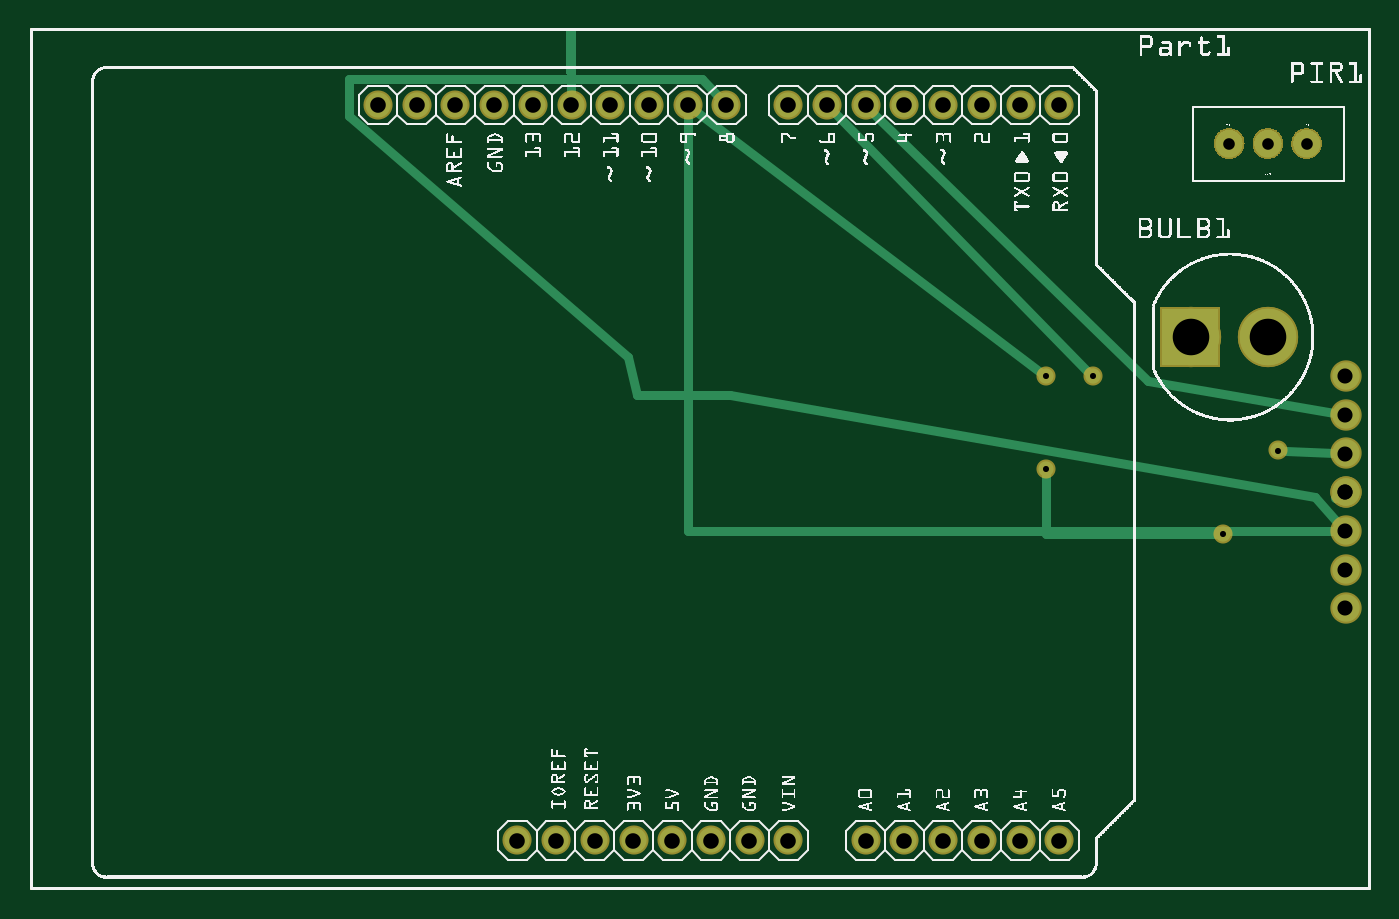
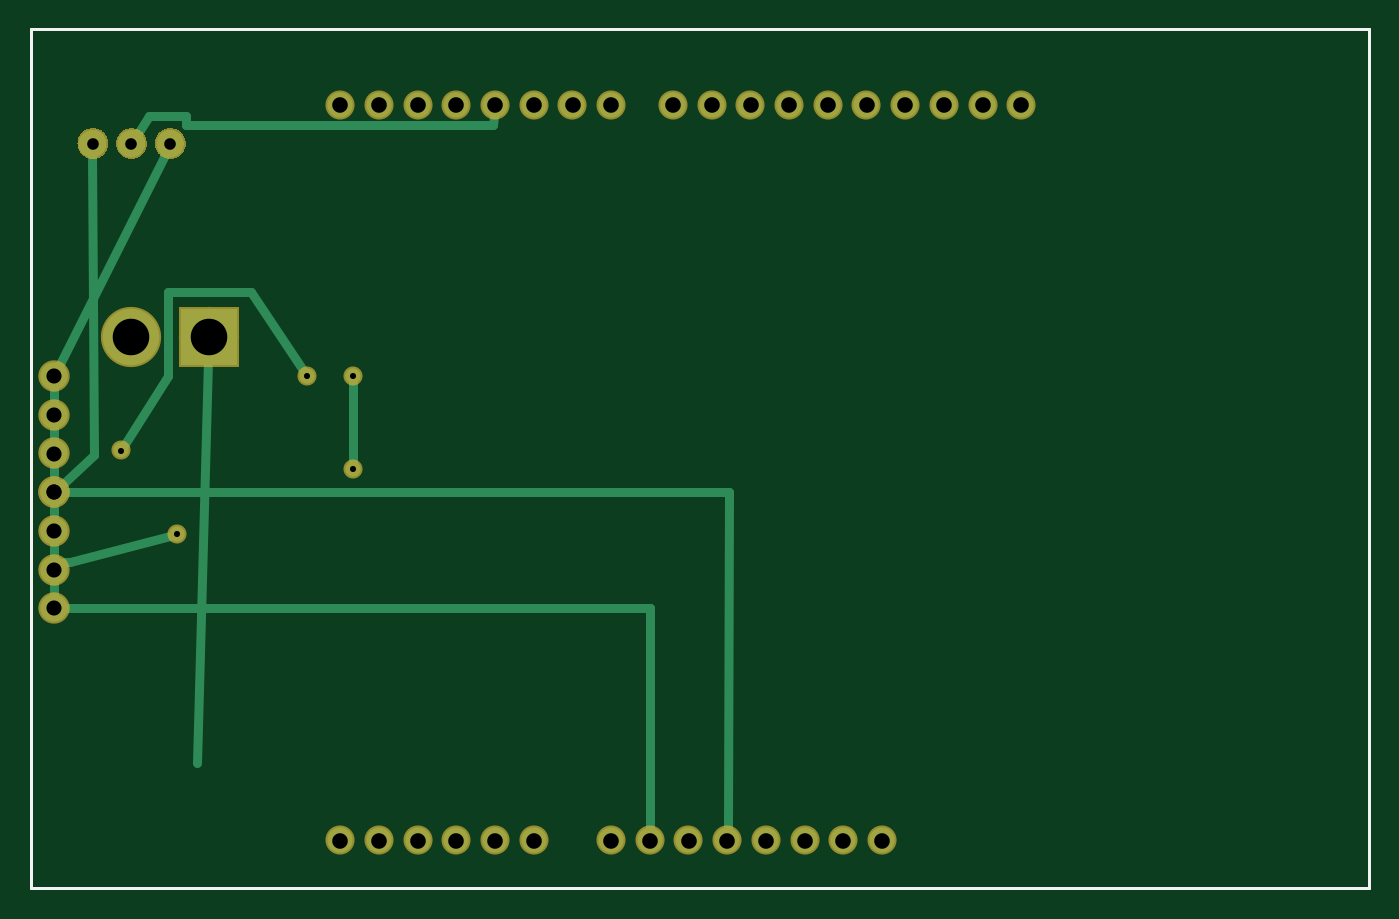
Circuit board: 8 layer files. Board 87.8 x 56.4 mm.
- outline: Sketch 1_contour.gm1 (395 bytes)
- bottom_copper: Sketch 1_copperBottom.gbl (19402 bytes)
- top_copper: Sketch 1_copperTop.gtl (24977 bytes)
- drill: Sketch 1_drill.txt (1022 bytes)
- bottom_mask: Sketch 1_maskBottom.gbs (16536 bytes)
- top_mask: Sketch 1_maskTop.gts (16568 bytes)
- bottom_silk: Sketch 1_silkBottom.gbo (383 bytes)
- top_silk: Sketch 1_silkTop.gto (287499 bytes)

=== outline: Sketch 1_contour.gm1 ===
G04 MADE WITH FRITZING*
G04 WWW.FRITZING.ORG*
G04 DOUBLE SIDED*
G04 HOLES PLATED*
G04 CONTOUR ON CENTER OF CONTOUR VECTOR*
%ASAXBY*%
%FSLAX23Y23*%
%MOIN*%
%OFA0B0*%
%SFA1.0B1.0*%
%ADD10R,3.466050X2.227530*%
%ADD11C,0.008000*%
%ADD10C,0.008*%
%LNCONTOUR*%
G90*
G70*
G54D10*
G54D11*
X4Y2224D02*
X3462Y2224D01*
X3462Y4D01*
X4Y4D01*
X4Y2224D01*
D02*
G04 End of contour*
M02*
=== bottom_copper: Sketch 1_copperBottom.gbl (19402 bytes, source omitted) ===
=== top_copper: Sketch 1_copperTop.gtl (24977 bytes, source omitted) ===
=== drill: Sketch 1_drill.txt ===
; NON-PLATED HOLES START AT T1
; THROUGH (PLATED) HOLES START AT T100
M48
INCH
T100C0.015748
T101C0.030000
T102C0.038972
T103C0.040278
T104C0.039000
T105C0.094488
%
T100
X027480Y013275
X026280Y013275
X026280Y010875
X030840Y009195
X032280Y011355
T101
X033016Y019277
X032016Y019277
X031016Y019277
T102
X034016Y010276
X034016Y011276
X034016Y008276
X034016Y007276
T103
X018616Y001277
X017616Y001277
X025616Y001277
X016616Y001277
X019616Y001277
X013616Y001277
X015616Y001277
X022616Y020277
X012016Y020277
X018016Y020277
X021616Y020277
X023616Y001277
X021616Y001277
X014616Y001277
X010016Y020277
X017016Y020277
X025616Y020277
X020616Y020277
X023616Y020277
X009016Y020277
X015016Y020277
X026616Y020277
X024616Y001277
X012616Y001277
X024616Y020277
X019616Y020277
X011016Y020277
X016016Y020277
X013016Y020277
X026616Y001277
X022616Y001277
X014016Y020277
T104
X034016Y009276
X034016Y010277
X034016Y013277
X034016Y012277
T105
X032016Y014277
X030016Y014277
T00
M30

=== bottom_mask: Sketch 1_maskBottom.gbs (16536 bytes, source omitted) ===
=== top_mask: Sketch 1_maskTop.gts (16568 bytes, source omitted) ===
=== bottom_silk: Sketch 1_silkBottom.gbo ===
G04 MADE WITH FRITZING*
G04 WWW.FRITZING.ORG*
G04 DOUBLE SIDED*
G04 HOLES PLATED*
G04 CONTOUR ON CENTER OF CONTOUR VECTOR*
%ASAXBY*%
%FSLAX23Y23*%
%MOIN*%
%OFA0B0*%
%SFA1.0B1.0*%
%ADD10R,3.466050X2.227530X3.450050X2.211530*%
%ADD11C,0.008000*%
%LNSILK0*%
G90*
G70*
G54D11*
X4Y2224D02*
X3462Y2224D01*
X3462Y4D01*
X4Y4D01*
X4Y2224D01*
D02*
G04 End of Silk0*
M02*
=== top_silk: Sketch 1_silkTop.gto (287499 bytes, source omitted) ===
